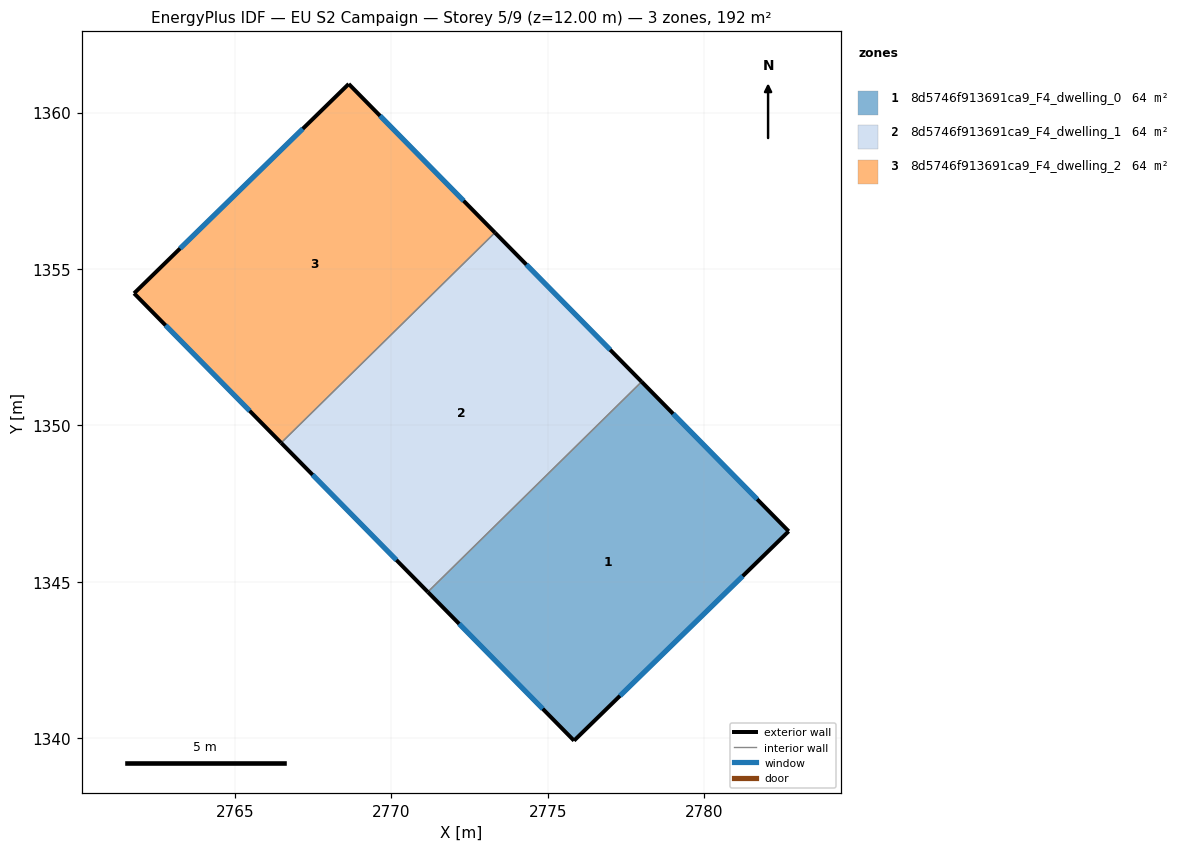
=== STOREY PLAN SPEC (per zone: floor XY polygon, exterior-wall plan segments, windows/doors) ===
zone 1: 8d5746f913691ca9_F4_dwelling_0  (64.1 m²)
  floor: (2778.00, 1351.39) (2782.70, 1346.61) (2775.84, 1339.92) (2771.17, 1344.67)
  exterior wall: (2782.70, 1346.61) – (2778.00, 1351.39)  [6.7 m]
    window: (2781.69, 1347.64) – (2779.01, 1350.37)  [6.6 m²]
  exterior wall: (2775.84, 1339.92) – (2782.70, 1346.61)  [9.6 m]
    window: (2777.31, 1341.35) – (2781.23, 1345.18)  [9.4 m²]
  exterior wall: (2771.17, 1344.67) – (2775.84, 1339.92)  [6.7 m]
    window: (2772.17, 1343.66) – (2774.84, 1340.94)  [6.5 m²]
  interior walls: 1
zone 2: 8d5746f913691ca9_F4_dwelling_1  (64.1 m²)
  floor: (2773.31, 1356.16) (2778.00, 1351.39) (2771.17, 1344.67) (2766.48, 1349.44)
  exterior wall: (2778.00, 1351.39) – (2773.31, 1356.16)  [6.7 m]
    window: (2777.00, 1352.41) – (2774.32, 1355.14)  [6.6 m²]
  exterior wall: (2766.48, 1349.44) – (2771.17, 1344.67)  [6.7 m]
    window: (2767.48, 1348.42) – (2770.16, 1345.69)  [6.6 m²]
  interior walls: 2
zone 3: 8d5746f913691ca9_F4_dwelling_2  (64.1 m²)
  floor: (2768.64, 1360.91) (2773.31, 1356.16) (2766.48, 1349.44) (2761.78, 1354.22)
  exterior wall: (2768.64, 1360.91) – (2761.78, 1354.22)  [9.6 m]
    window: (2767.17, 1359.48) – (2763.25, 1355.65)  [9.4 m²]
  exterior wall: (2773.31, 1356.16) – (2768.64, 1360.91)  [6.7 m]
    window: (2772.31, 1357.18) – (2769.64, 1359.89)  [6.5 m²]
  exterior wall: (2761.78, 1354.22) – (2766.48, 1349.44)  [6.7 m]
    window: (2762.78, 1353.20) – (2765.47, 1350.46)  [6.6 m²]
  interior walls: 1

=== DERIVED (storey summary) ===
Building: EU S2 Campaign
Storey: 5 of 9  (floor level z = 12.00 m)
Storey gross floor area: 192.2 m²
Zones on this storey: 3
  - 8d5746f913691ca9_F4_dwelling_0: floor 64.1 m²; exterior wall 23.0 m (68.9 m²); 3 window(s) 22.5 m²; WWR 32.7%
  - 8d5746f913691ca9_F4_dwelling_1: floor 64.1 m²; exterior wall 13.4 m (40.1 m²); 2 window(s) 13.1 m²; WWR 32.7%
  - 8d5746f913691ca9_F4_dwelling_2: floor 64.1 m²; exterior wall 23.0 m (68.9 m²); 3 window(s) 22.5 m²; WWR 32.7%
Zone adjacency (shared interzone walls):
  - 8d5746f913691ca9_F4_dwelling_0 ↔ 8d5746f913691ca9_F4_dwelling_1
  - 8d5746f913691ca9_F4_dwelling_1 ↔ 8d5746f913691ca9_F4_dwelling_2